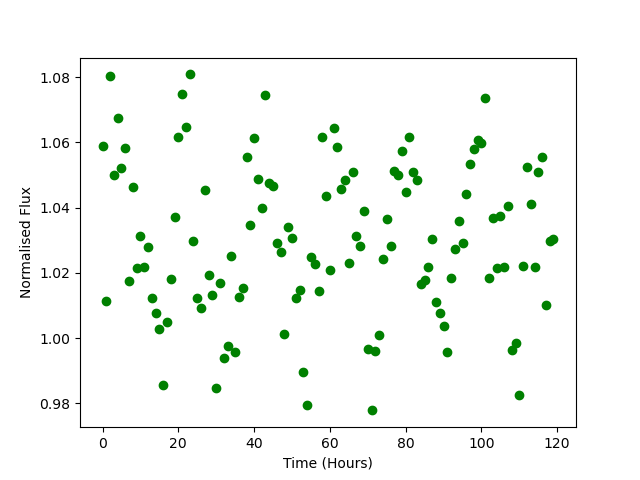

Data behind this chart, as committed beside it:
Time, Flux
0.0, 1.059
1.0, 1.011
2.0, 1.08
3.0, 1.05
4.0, 1.068
5.0, 1.052
6.0, 1.058
7.0, 1.018
8.0, 1.046
9.0, 1.022
10.0, 1.031
11.0, 1.022
12.0, 1.028
13.0, 1.012
14.0, 1.008
15.0, 1.003
16.0, 0.9857
17.0, 1.005
18.0, 1.018
19.0, 1.037
20.0, 1.062
21.0, 1.075
22.0, 1.065
23.0, 1.081
24.0, 1.03
25.0, 1.012
26.0, 1.009
27.0, 1.046
28.0, 1.019
29.0, 1.013
30.0, 0.9848
31.0, 1.017
32.0, 0.9939
33.0, 0.9976
34.0, 1.025
35.0, 0.9959
36.0, 1.013
37.0, 1.015
38.0, 1.056
39.0, 1.035
40.0, 1.061
41.0, 1.049
42.0, 1.04
43.0, 1.075
44.0, 1.048
45.0, 1.047
46.0, 1.029
47.0, 1.026
48.0, 1.001
49.0, 1.034
50.0, 1.031
51.0, 1.012
52.0, 1.015
53.0, 0.9897
54.0, 0.9795
55.0, 1.025
56.0, 1.023
57.0, 1.014
58.0, 1.062
59.0, 1.044
... 60 more rows
